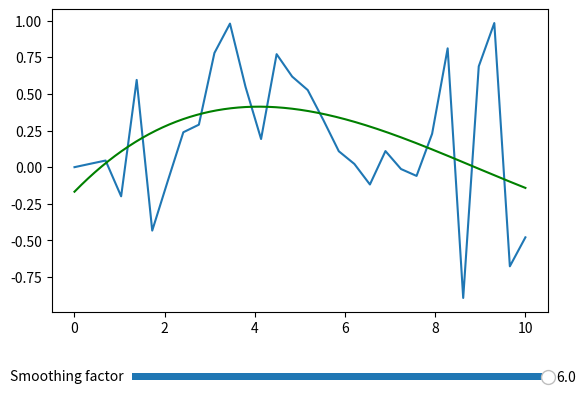
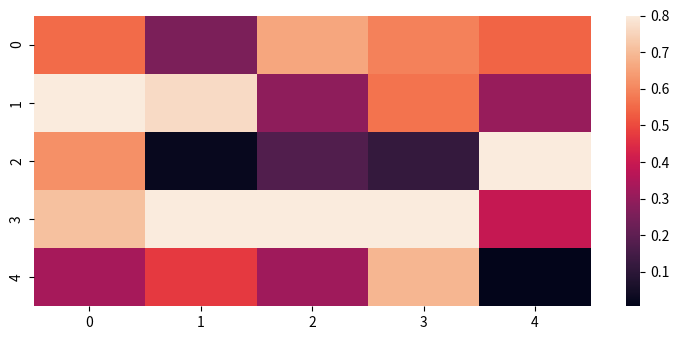
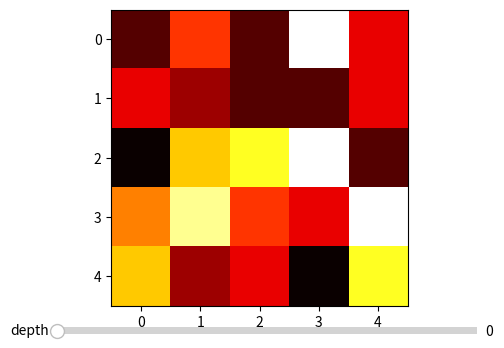
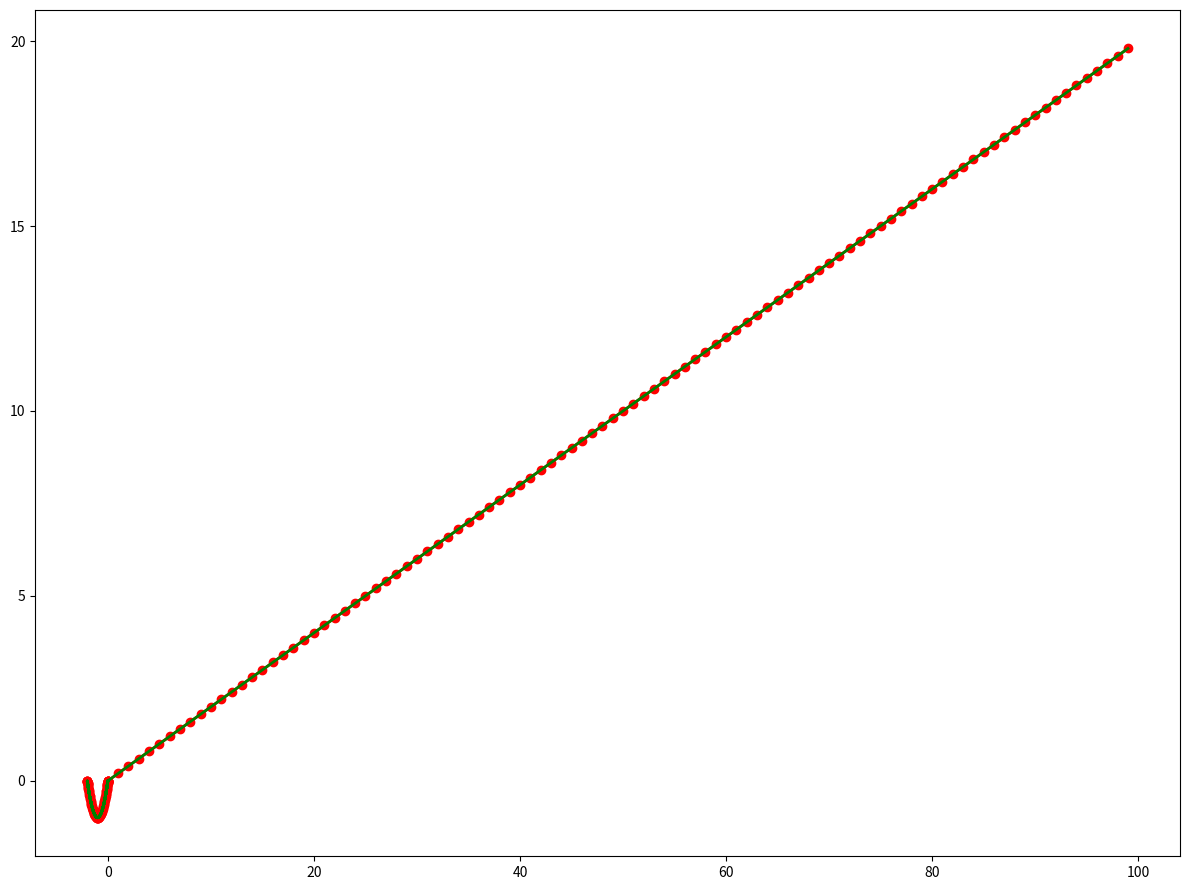

Generate these figures, in order, with matplotlib:
#MATPLOTLIB SLIDER TUTORIAL
import numpy as np
from scipy.interpolate import UnivariateSpline
import matplotlib.pyplot as plt
from matplotlib.widgets import Slider

# Initial x and y arrays
x = np.linspace(0, 10, 30)
y = np.sin(0.5*x)*np.sin(x*np.random.randn(30))

# Spline interpolation
spline = UnivariateSpline(x, y, s = 6)
x_spline = np.linspace(0, 10, 1000)
y_spline = spline(x_spline)

# Plotting
fig = plt.figure()
plt.subplots_adjust(bottom=0.25)
ax = fig.subplots()
p = ax.plot(x,y)
p, = ax.plot(x_spline, y_spline, 'g')

# Defining the Slider button
# xposition, yposition, width and height
ax_slide = plt.axes([0.25, 0.1, 0.65, 0.03])

# Properties of the slider
s_factor = Slider(ax_slide, 'Smoothing factor',
                  0.1, 6, valinit=6, valstep=0.2)

# Updating the plot
def update(val):
    current_v = s_factor.val
    spline = UnivariateSpline(x, y, s = current_v)
    p.set_ydata(spline(x_spline))
    #redrawing the figure
    fig.canvas.draw()
    
# Calling the function "update" when the value of the slider is changed
s_factor.on_changed(update)
plt.show()

#Example of heatmap animation

import numpy as np
import seaborn as sns
import matplotlib.pyplot as plt
from matplotlib import animation
%matplotlib ipympl

plt.rcParams["figure.figsize"] = [7.50, 3.50]
plt.rcParams["figure.autolayout"] = True

fig = plt.figure()
dimension = (5, 5)
data = np.random.rand(dimension[0], dimension[1])
sns.heatmap(data, vmax=.8)

def init():
    sns.heatmap(np.zeros(dimension), vmax=.8, cbar=False)

def animate(i):
    data = np.random.rand(dimension[0], dimension[1])
    sns.heatmap(data, vmax=.8, cbar=False)

anim = animation.FuncAnimation(fig, animate, init_func=init, frames=20, repeat=False)
#line_ani = animation.FuncAnimation(fig, func, frames=numDataPoints, fargs=(dataSet,line,redDots), interval=10, blit=False)

plt.show()

#HEATMAP WITH SLIDER
import numpy as np
from matplotlib import pyplot as plt
from matplotlib.widgets import Slider


#---------------------------------------------------------Animation Heatmap-----------------------------------------------------------------------#
# def init():
#     ax = sns.heatmap(rssi_mat, annot=True, cbar_kws={'label': 'RSSI'}, cmap="YlGnBu")
#     ax.figure.axes[-1].yaxis.label.set_size(16)
#     plt.title("RSSI Heatmap", fontsize = 16)
#     plt.ylabel("Node ID", fontsize = 16)
#     plt.xlabel("Strip ID", fontsize = 16)

# #def append_array()

# def animate(num, rssi_mat, dataSet):
#     #global rssi_mat, dataSet
#     #rssi_mat[int(df_sf_final.loc[num,'node_id']) - 1][int(df_sf_final.loc[num,'strip_id']) - 1] = df_sf_final.loc[num,'rssi']
#     rssi_mat[int(dataSet[1][num])-1][int(dataSet[0][num])-1] = (dataSet[2][num]) 
#     #print(rssi_mat[int(dataSet[1][num])-1][int(dataSet[0][num])-1])
#     #print(rssi_mat)
#     #sns.heatmap(rssi_mat, cbar=False, cmap="YlGnBu")
#     ax = sns.heatmap(rssi_mat, annot=True, cbar=False, cmap="YlGnBu")
#     ax.figure.axes[-1].yaxis.label.set_size(16)
#     plt.title("RSSI Heatmap", fontsize = 16)
#     plt.ylabel("Node ID", fontsize = 16)
#     plt.xlabel("Strip ID", fontsize = 16)
#     plt.tight_layout()
    
# anim = animation.FuncAnimation(fig, animate, init_func=init, frames=numDataPoints, fargs=(rssi_mat, dataSet), interval=0.5, repeat=False, blit=False)
#plt.show()
#------------------------------------------------------------------------------------------------------------------------------------------------#
    

# generate a five layer data 
data = np.random.randint(10, size=(5, 5, 5))
# current layer index start with the first layer 
#print(data)
idx = 0

# figure axis setup 
fig, ax = plt.subplots()
fig.subplots_adjust(bottom=0.15)

# display initial image 
im_h = ax.imshow(data[:, :, idx], cmap='hot', interpolation='nearest')

# setup a slider axis and the Slider
ax_depth = plt.axes([0.23, 0.02, 0.56, 0.04])
slider_depth = Slider(ax_depth, 'depth', 0, data.shape[2]-1, valinit=idx)

# update the figure with a change on the slider 
def update_depth(val):
    idx = int(round(slider_depth.val))
    im_h.set_data(data[:, :, idx])

slider_depth.on_changed(update_depth)

plt.show()

import numpy as np
import matplotlib.pyplot as plt
import matplotlib.animation as animation
%matplotlib ipympl
from mpl_toolkits.mplot3d import Axes3D
 
# References
# https://gist.github.com/neale/e32b1f16a43bfdc0608f45a504df5a84
# https://towardsdatascience.com/animations-with-matplotlib-d96375c5442c
# https://riptutorial.com/matplotlib/example/23558/basic-animation-with-funcanimation
 
# ANIMATION FUNCTION
def func(num, dataSet, line, redDots):
    # NOTE: there is no .set_data() for 3 dim data...
    line.set_data(dataSet[0:2, :num])    
    line.set_3d_properties(dataSet[2, :num])    
    redDots.set_data(dataSet[0:2, :num])    
    redDots.set_3d_properties(dataSet[2, :num]) 
    return line
 
 
# THE DATA POINTS
t = np.arange(0,20,0.2) # This would be the z-axis ('t' means time here)
x = np.cos(t)-1
y = 1/2*(np.cos(2*t)-1)
dataSet = np.array([x, y, t])
print(dataSet)
numDataPoints = len(t)
 
# GET SOME MATPLOTLIB OBJECTS
fig = plt.figure(figsize=(12, 9))
ax = Axes3D(fig)
redDots = plt.plot(dataSet[0], dataSet[1], dataSet[2], lw=2, c='r', marker='o')[0] # For scatter plot
# NOTE: Can't pass empty arrays into 3d version of plot()
line = plt.plot(dataSet[0], dataSet[1], dataSet[2], lw=2, c='g')[0] # For line plot
 
# AXES PROPERTIES]
# ax.set_xlim3d([limit0, limit1])
ax.set_xlabel('X(t)')
ax.set_ylabel('Y(t)')
ax.set_zlabel('time')
ax.set_title('Trajectory of electron for E vector along [120]')
 
# Creating the Animation object
line_ani = animation.FuncAnimation(fig, func, frames=numDataPoints, fargs=(dataSet,line,redDots), interval=50, blit=False)
# line_ani.save(r'Animation.mp4')
 
 
plt.show()

# #2nd option but slower
# df_sf_buf = df_sf.explode('data')
# df_sf_proc = pd.json_normalize(json.loads(df_sf_buf.to_json(orient="records")))
# df_sf_proc.rename(columns={'data.r':'rssi','data.m':'magnetometer'}, inplace=True)

# df_sf_proc[['mx','my','mz']] = pd.DataFrame(df_sf_proc.magnetometer.to_list(), index = df_sf_proc.index)
# df_sf_proc['rssi'] = df_sf_proc['rssi'].str.get(0)
# df_sf_proc = df_sf_proc.drop(columns=['magnetometer'])
# df_sf_proc[['strip_id', 'node_id']] = df_sf_proc[['strip_id', 'node_id']].astype(int)
# df_sf_proc.to_csv('out_2.csv')
# df_sf_proc

# df_sf_final = df_sf_buf.copy()
# #df_sf_final = df_sf_final.groupby(df_sf_final.index // 19).mean()
# df_sf_final = df_sf_final.groupby(df_sf_final.index // 19)['rssi','mx','my','mz'].mean()
# #df_sf_final[['strip_id','node_id','column_num','ID']] = df_sf_final[['strip_id','node_id','column_num','ID']].round(0)
# df_sf_final.to_csv('out_3_test.csv')
# df_sf_final

# #df_test = test2.groupby(test2.index // 19).mean()
# #df_test[f'r_avg'] = df_test.shift(-1).rolling(4,4).mean()
# df_test = test2.copy()
# #df_test = pd.DataFrame(np.einsum('ijk->ik',df_test.values.reshape(-1,9,df_test.shape[1]))/19.0)
# df_test = df_test.groupby(df_test.index // 19).mean()
# df_test[['strip_id','node_id','column_num','ID']] = df_test[['strip_id','node_id','column_num','ID']].round(0)
# #df_test['timestamp'] = pd.to_datetime(df_test['timestamp'],unit='s')
# df_test.to_csv('out2.csv')
# df_test